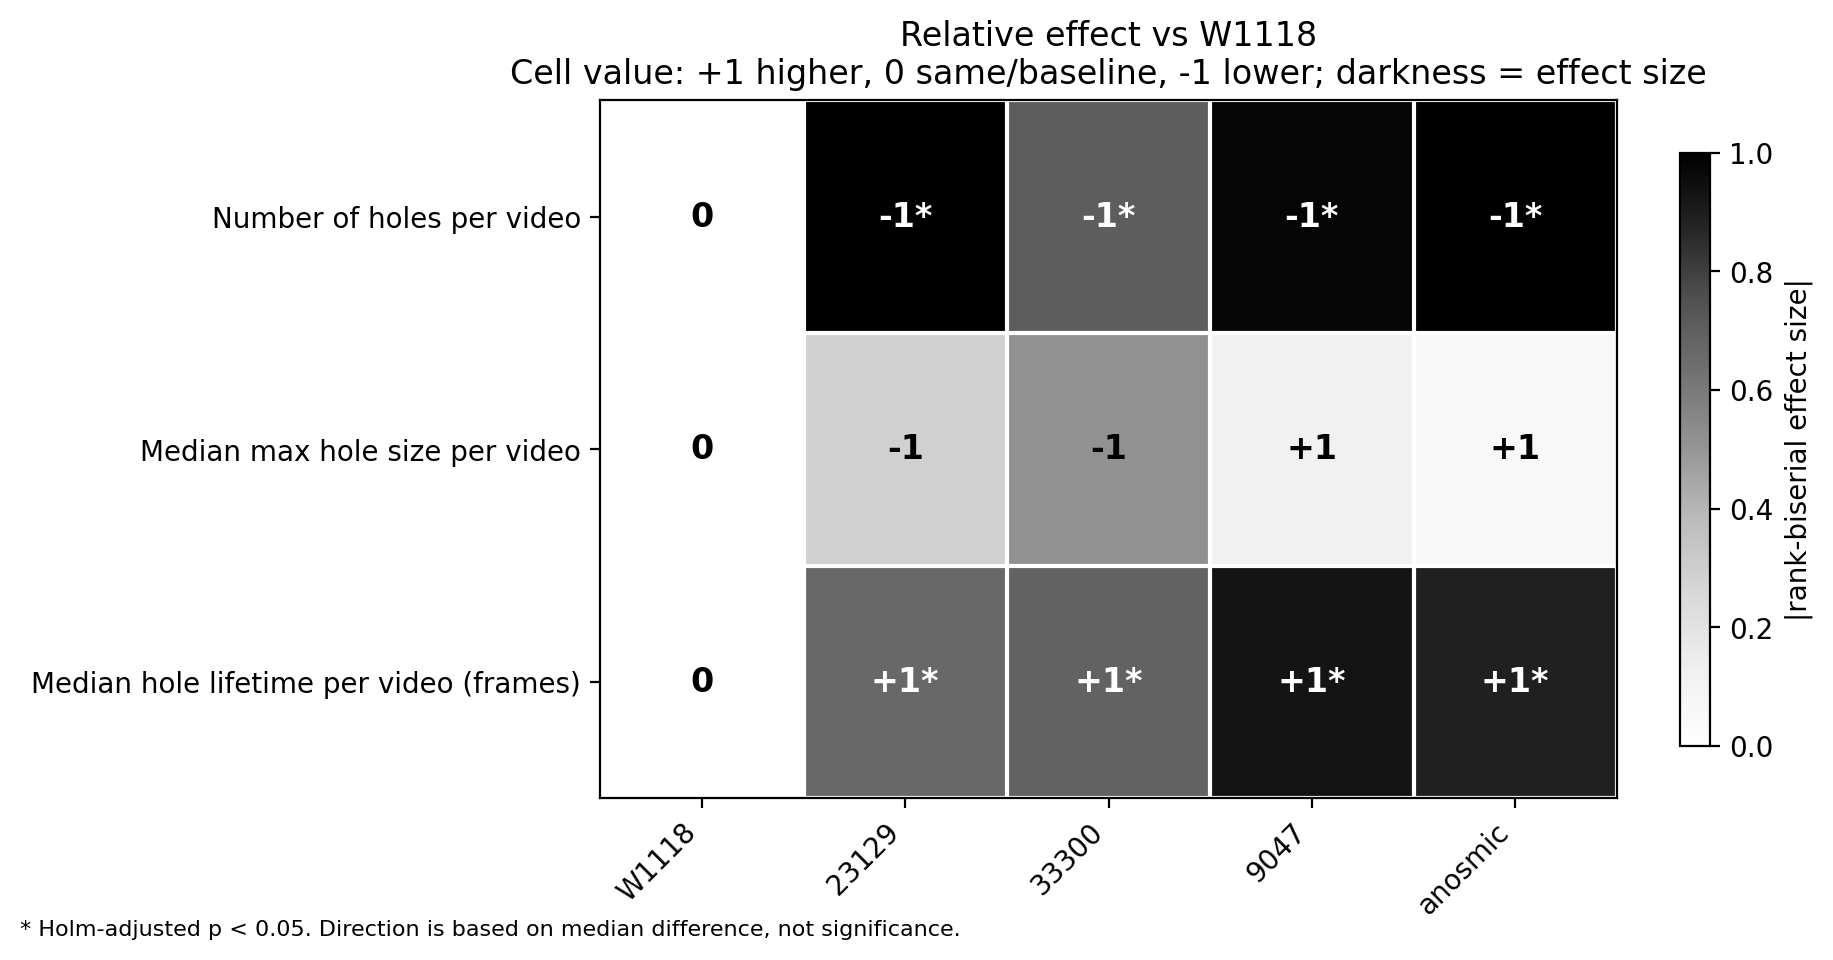

The table this chart was drawn from, first rows:
metric, metric_label, condition, comparison, relative_direction, rank_biserial, abs_rank_biserial, median_difference, p_raw, p_holm, significant_0.05
n_holes, Number of holes per video, W1118, W1118 baseline, 0, 0.0, 0.0, 0.0, , , False
n_holes, Number of holes per video, 23129, 23129 vs W1118, -1, -1.0, 1.0, -50.0, 0.0002728, 0.001057, True
n_holes, Number of holes per video, 33300, 33300 vs W1118, -1, -0.7037, 0.7037, -40.5, 0.02557, 0.02557, True
n_holes, Number of holes per video, 9047, 9047 vs W1118, -1, -0.9798, 0.9798, -44.0, 0.0002642, 0.001057, True
n_holes, Number of holes per video, anosmic, anosmic vs W1118, -1, -1.0, 1.0, -56.5, 0.0006306, 0.001261, True
median_max_size, Median max hole size per video, W1118, W1118 baseline, 0, 0.0, 0.0, 0.0, , , False
median_max_size, Median max hole size per video, 23129, 23129 vs W1118, -1, -0.2889, 0.2889, -3932, 0.3074, 0.9223, False
median_max_size, Median max hole size per video, 33300, 33300 vs W1118, -1, -0.5185, 0.5185, -3952, 0.1135, 0.4539, False
median_max_size, Median max hole size per video, 9047, 9047 vs W1118, 1, -0.1111, 0.1111, 504.0, 0.704, 1.0, False
median_max_size, Median max hole size per video, anosmic, anosmic vs W1118, 1, 0.05556, 0.05556, 2343, 0.8884, 1.0, False
median_lifetime, Median hole lifetime per video (frames), W1118, W1118 baseline, 0, 0.0, 0.0, 0.0, , , False
median_lifetime, Median hole lifetime per video (frames), 23129, 23129 vs W1118, 1, 0.6667, 0.6667, 24.0, 0.01592, 0.03184, True
median_lifetime, Median hole lifetime per video (frames), 33300, 33300 vs W1118, 1, 0.6852, 0.6852, 21.5, 0.03358, 0.03358, True
median_lifetime, Median hole lifetime per video (frames), 9047, 9047 vs W1118, 1, 0.9293, 0.9293, 30.0, 0.0005414, 0.002165, True
median_lifetime, Median hole lifetime per video (frames), anosmic, anosmic vs W1118, 1, 0.8889, 0.8889, 56.0, 0.002422, 0.007265, True
